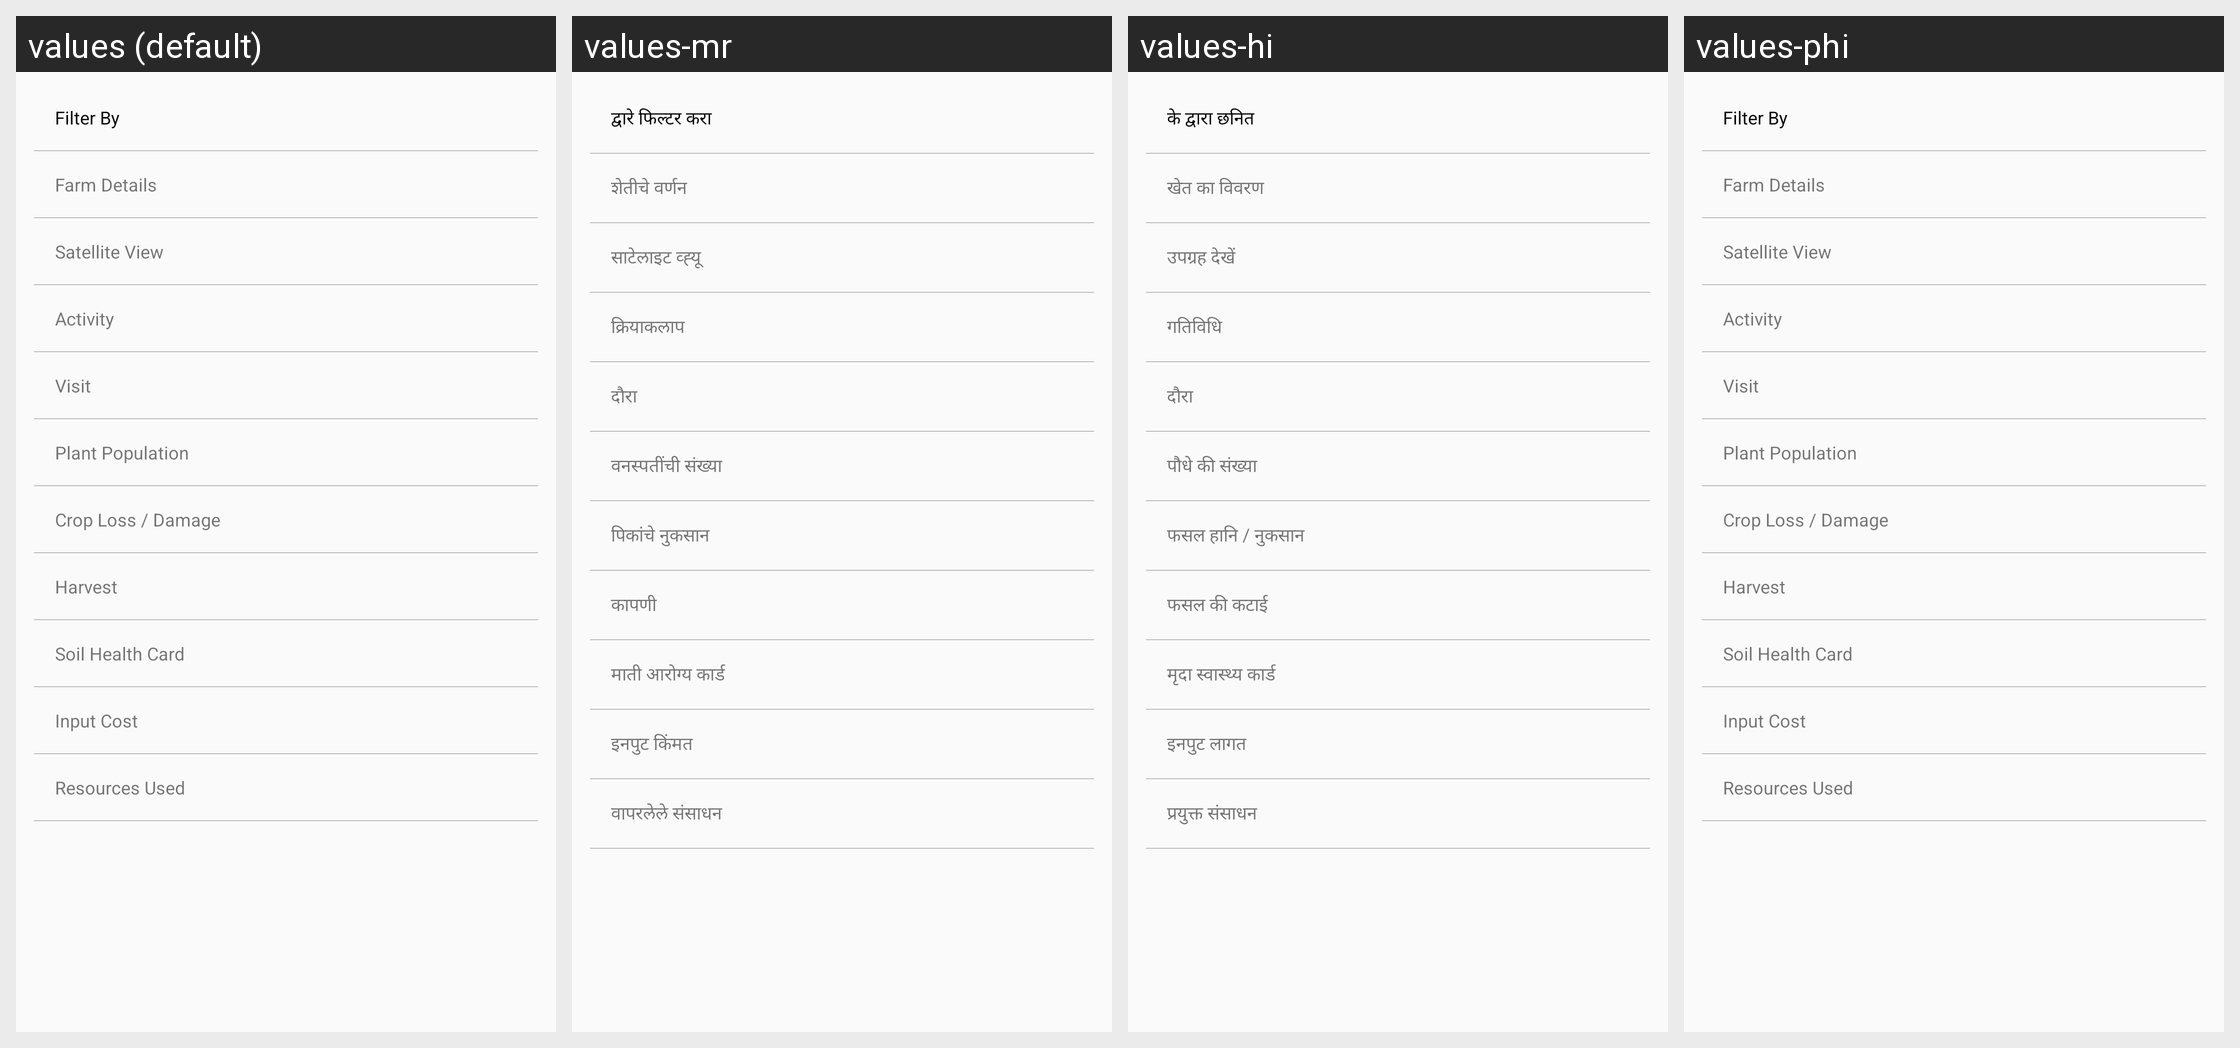

This grid shows one Android layout under several languages. Give, for every string resource on the screen, its name, the default text and each shown locale's text.
Android screen res/layout/timeline_filter_layout.xml rendered under 4 locales, left to right: values (default), values-mr, values-hi, values-phi. Device: Nexus 5 (rendered at 1080×1920; each locale shown at half size, 540×960, under a caption strip naming it); theme AppTheme.
Other locales in the repository, not shown: values-en-rIN, values-fil-rPH, values-gu, values-kn, values-my-rMM, values-te.
Strings drawn on this screen, with the default value and each locale's value (text and hints the layout hard-codes, and strings that could not be matched under every locale, appear in the picture but are not listed):

filter_by_label
  values: Filter By
  values-mr: द्वारे फिल्टर करा
  values-hi: के द्वारा छनित
  values-phi: Filter By

farm_detail_label
  values: Farm Details
  values-mr: शेतीचे वर्णन
  values-hi: खेत का विवरण
  values-phi: Farm Details

satelite_view_label
  values: Satellite View
  values-mr: साटेलाइट व्ह्यू
  values-hi: उपग्रह देखें
  values-phi: Satellite View

activity_label
  values: Activity
  values-mr: क्रियाकलाप
  values-hi: गतिविधि
  values-phi: Activity

visit_label
  values: Visit
  values-mr: दौरा
  values-hi: दौरा
  values-phi: Visit

germination_label
  values: Plant Population
  values-mr: वनस्पतींची संख्या
  values-hi: पौधे की संख्या
  values-phi: Plant Population

crop_loss_damage_labe
  values: Crop Loss / Damage
  values-mr: पिकांचे नुकसान
  values-hi: फसल हानि / नुकसान
  values-phi: Crop Loss / Damage

harvest_label
  values: Harvest
  values-mr: कापणी
  values-hi: फसल की कटाई
  values-phi: Harvest

soil_health_card_label
  values: Soil Health Card
  values-mr: माती आरोग्य कार्ड
  values-hi: मृदा स्वास्थ्य कार्ड
  values-phi: Soil Health Card

input_cost_label
  values: Input Cost
  values-mr: इनपुट किंमत
  values-hi: इनपुट लागत
  values-phi: Input Cost

resources_used_label
  values: Resources Used
  values-mr: वापरलेले संसाधन
  values-hi: प्रयुक्त संसाधन
  values-phi: Resources Used
